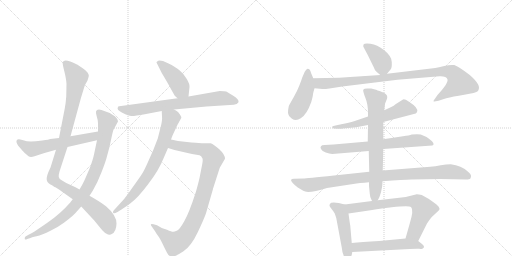
t = 0.00 s
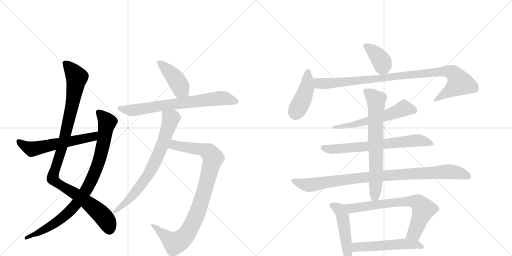
t = 2.78 s
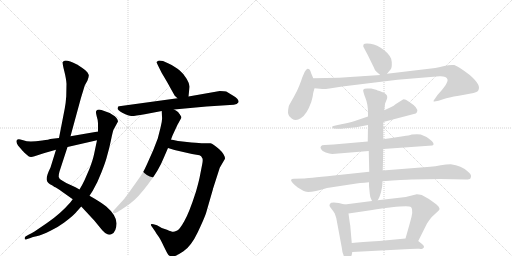
t = 5.57 s
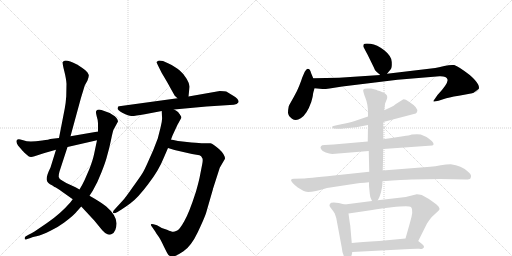
t = 8.35 s
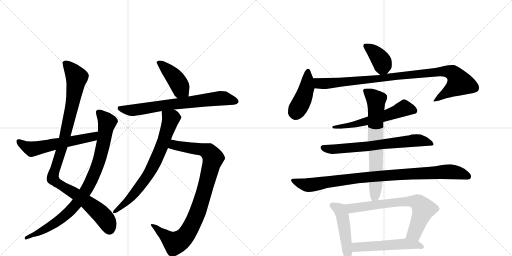
t = 11.14 s
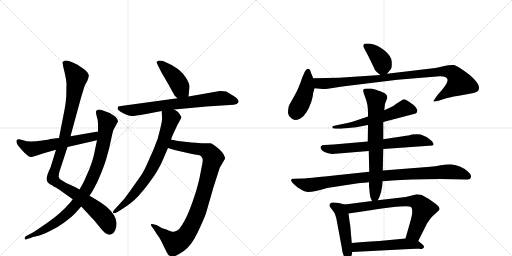
t = 13.92 s

The animated SVG that drew these frames (rendered in a browser with its animation timeline set to each time). Animation: 17 CSS @keyframes rules; one cycle of 13.92 s.

<svg version="1.1" viewBox="0 0 2048 1024" xmlns="http://www.w3.org/2000/svg">
  <g stroke="lightgray" stroke-dasharray="1,1" stroke-width="1" transform="scale(4, 4)">
    <line x1="0" y1="0" x2="256" y2="256"></line>
    <line x1="256" y1="0" x2="0" y2="256"></line>
    <line x1="128" y1="0" x2="128" y2="256"></line>
    <line x1="0" y1="128" x2="256" y2="128"></line>
    <line x1="256" y1="0" x2="512" y2="256"></line>
    <line x1="512" y1="0" x2="256" y2="256"></line>
    <line x1="384" y1="0" x2="384" y2="256"></line>
    <line x1="256" y1="128" x2="512" y2="128"></line>
  </g>
<g transform="scale(1, -1) translate(0, -850)">
   <style type="text/css">
    @keyframes keyframes0 {
      from {
       stroke: black;
       stroke-dashoffset: 1056;
       stroke-width: 128;
       }
       77% {
       animation-timing-function: step-end;
       stroke: black;
       stroke-dashoffset: 0;
       stroke-width: 128;
       }
       to {
       stroke: black;
       stroke-width: 1024;
       }
       }
       #make-me-a-hanzi-animation-0 {
         animation: keyframes0 1.109375s both;
         animation-delay: 0.000000s;
         animation-timing-function: linear;
       }
    @keyframes keyframes1 {
      from {
       stroke: black;
       stroke-dashoffset: 908;
       stroke-width: 128;
       }
       75% {
       animation-timing-function: step-end;
       stroke: black;
       stroke-dashoffset: 0;
       stroke-width: 128;
       }
       to {
       stroke: black;
       stroke-width: 1024;
       }
       }
       #make-me-a-hanzi-animation-1 {
         animation: keyframes1 0.988932s both;
         animation-delay: 1.109375s;
         animation-timing-function: linear;
       }
    @keyframes keyframes2 {
      from {
       stroke: black;
       stroke-dashoffset: 587;
       stroke-width: 128;
       }
       66% {
       animation-timing-function: step-end;
       stroke: black;
       stroke-dashoffset: 0;
       stroke-width: 128;
       }
       to {
       stroke: black;
       stroke-width: 1024;
       }
       }
       #make-me-a-hanzi-animation-2 {
         animation: keyframes2 0.727702s both;
         animation-delay: 2.098307s;
         animation-timing-function: linear;
       }
    @keyframes keyframes3 {
      from {
       stroke: black;
       stroke-dashoffset: 428;
       stroke-width: 128;
       }
       58% {
       animation-timing-function: step-end;
       stroke: black;
       stroke-dashoffset: 0;
       stroke-width: 128;
       }
       to {
       stroke: black;
       stroke-width: 1024;
       }
       }
       #make-me-a-hanzi-animation-3 {
         animation: keyframes3 0.598307s both;
         animation-delay: 2.826009s;
         animation-timing-function: linear;
       }
    @keyframes keyframes4 {
      from {
       stroke: black;
       stroke-dashoffset: 727;
       stroke-width: 128;
       }
       70% {
       animation-timing-function: step-end;
       stroke: black;
       stroke-dashoffset: 0;
       stroke-width: 128;
       }
       to {
       stroke: black;
       stroke-width: 1024;
       }
       }
       #make-me-a-hanzi-animation-4 {
         animation: keyframes4 0.841634s both;
         animation-delay: 3.424316s;
         animation-timing-function: linear;
       }
    @keyframes keyframes5 {
      from {
       stroke: black;
       stroke-dashoffset: 943;
       stroke-width: 128;
       }
       75% {
       animation-timing-function: step-end;
       stroke: black;
       stroke-dashoffset: 0;
       stroke-width: 128;
       }
       to {
       stroke: black;
       stroke-width: 1024;
       }
       }
       #make-me-a-hanzi-animation-5 {
         animation: keyframes5 1.017415s both;
         animation-delay: 4.265951s;
         animation-timing-function: linear;
       }
    @keyframes keyframes6 {
      from {
       stroke: black;
       stroke-dashoffset: 742;
       stroke-width: 128;
       }
       71% {
       animation-timing-function: step-end;
       stroke: black;
       stroke-dashoffset: 0;
       stroke-width: 128;
       }
       to {
       stroke: black;
       stroke-width: 1024;
       }
       }
       #make-me-a-hanzi-animation-6 {
         animation: keyframes6 0.853841s both;
         animation-delay: 5.283366s;
         animation-timing-function: linear;
       }
    @keyframes keyframes7 {
      from {
       stroke: black;
       stroke-dashoffset: 390;
       stroke-width: 128;
       }
       56% {
       animation-timing-function: step-end;
       stroke: black;
       stroke-dashoffset: 0;
       stroke-width: 128;
       }
       to {
       stroke: black;
       stroke-width: 1024;
       }
       }
       #make-me-a-hanzi-animation-7 {
         animation: keyframes7 0.567383s both;
         animation-delay: 6.137207s;
         animation-timing-function: linear;
       }
    @keyframes keyframes8 {
      from {
       stroke: black;
       stroke-dashoffset: 436;
       stroke-width: 128;
       }
       59% {
       animation-timing-function: step-end;
       stroke: black;
       stroke-dashoffset: 0;
       stroke-width: 128;
       }
       to {
       stroke: black;
       stroke-width: 1024;
       }
       }
       #make-me-a-hanzi-animation-8 {
         animation: keyframes8 0.604818s both;
         animation-delay: 6.704590s;
         animation-timing-function: linear;
       }
    @keyframes keyframes9 {
      from {
       stroke: black;
       stroke-dashoffset: 989;
       stroke-width: 128;
       }
       76% {
       animation-timing-function: step-end;
       stroke: black;
       stroke-dashoffset: 0;
       stroke-width: 128;
       }
       to {
       stroke: black;
       stroke-width: 1024;
       }
       }
       #make-me-a-hanzi-animation-9 {
         animation: keyframes9 1.054850s both;
         animation-delay: 7.309408s;
         animation-timing-function: linear;
       }
    @keyframes keyframes10 {
      from {
       stroke: black;
       stroke-dashoffset: 589;
       stroke-width: 128;
       }
       66% {
       animation-timing-function: step-end;
       stroke: black;
       stroke-dashoffset: 0;
       stroke-width: 128;
       }
       to {
       stroke: black;
       stroke-width: 1024;
       }
       }
       #make-me-a-hanzi-animation-10 {
         animation: keyframes10 0.729329s both;
         animation-delay: 8.364258s;
         animation-timing-function: linear;
       }
    @keyframes keyframes11 {
      from {
       stroke: black;
       stroke-dashoffset: 692;
       stroke-width: 128;
       }
       69% {
       animation-timing-function: step-end;
       stroke: black;
       stroke-dashoffset: 0;
       stroke-width: 128;
       }
       to {
       stroke: black;
       stroke-width: 1024;
       }
       }
       #make-me-a-hanzi-animation-11 {
         animation: keyframes11 0.813151s both;
         animation-delay: 9.093587s;
         animation-timing-function: linear;
       }
    @keyframes keyframes12 {
      from {
       stroke: black;
       stroke-dashoffset: 966;
       stroke-width: 128;
       }
       76% {
       animation-timing-function: step-end;
       stroke: black;
       stroke-dashoffset: 0;
       stroke-width: 128;
       }
       to {
       stroke: black;
       stroke-width: 1024;
       }
       }
       #make-me-a-hanzi-animation-12 {
         animation: keyframes12 1.036133s both;
         animation-delay: 9.906738s;
         animation-timing-function: linear;
       }
    @keyframes keyframes13 {
      from {
       stroke: black;
       stroke-dashoffset: 710;
       stroke-width: 128;
       }
       70% {
       animation-timing-function: step-end;
       stroke: black;
       stroke-dashoffset: 0;
       stroke-width: 128;
       }
       to {
       stroke: black;
       stroke-width: 1024;
       }
       }
       #make-me-a-hanzi-animation-13 {
         animation: keyframes13 0.827799s both;
         animation-delay: 10.942871s;
         animation-timing-function: linear;
       }
    @keyframes keyframes14 {
      from {
       stroke: black;
       stroke-dashoffset: 473;
       stroke-width: 128;
       }
       61% {
       animation-timing-function: step-end;
       stroke: black;
       stroke-dashoffset: 0;
       stroke-width: 128;
       }
       to {
       stroke: black;
       stroke-width: 1024;
       }
       }
       #make-me-a-hanzi-animation-14 {
         animation: keyframes14 0.634928s both;
         animation-delay: 11.770671s;
         animation-timing-function: linear;
       }
    @keyframes keyframes15 {
      from {
       stroke: black;
       stroke-dashoffset: 713;
       stroke-width: 128;
       }
       70% {
       animation-timing-function: step-end;
       stroke: black;
       stroke-dashoffset: 0;
       stroke-width: 128;
       }
       to {
       stroke: black;
       stroke-width: 1024;
       }
       }
       #make-me-a-hanzi-animation-15 {
         animation: keyframes15 0.830241s both;
         animation-delay: 12.405599s;
         animation-timing-function: linear;
       }
    @keyframes keyframes16 {
      from {
       stroke: black;
       stroke-dashoffset: 535;
       stroke-width: 128;
       }
       64% {
       animation-timing-function: step-end;
       stroke: black;
       stroke-dashoffset: 0;
       stroke-width: 128;
       }
       to {
       stroke: black;
       stroke-width: 1024;
       }
       }
       #make-me-a-hanzi-animation-16 {
         animation: keyframes16 0.685384s both;
         animation-delay: 13.235840s;
         animation-timing-function: linear;
       }
</style>
<path d="M 266 515 L 265 465 Q 263 436 259 416 L 236 298 L 224 251 L 202 180 Q 184 144 187 130 Q 190 116 208 109 L 218 102 Q 222 102 250 82 L 291 53 L 325 24 L 377 -32 L 409 -71 Q 422 -86 432 -88 Q 442 -90 447 -86 Q 465 -78 466 -45 Q 467 -12 425 24 Q 404 41 358 67 L 318 92 L 302 101 L 265 118 L 250 127 Q 236 133 235 142 Q 234 150 238 164 L 270 262 L 282 305 L 324 459 L 339 508 L 350 528 Q 356 545 355 550 Q 354 554 350 560 Q 346 566 328 579 Q 311 591 308 592 Q 270 611 258 607 Q 254 606 251 602 Q 249 597 257 566 Q 265 534 266 515 Z" fill="lightgray"></path> 
<path d="M 291 53 L 281 40 Q 241 -6 188 -42 L 138 -76 Q 126 -84 114 -89 L 102 -96 Q 98 -100 99 -104 Q 98 -111 109 -106 L 122 -102 Q 124 -100 146 -95 Q 168 -90 202 -73 Q 236 -56 257 -40 Q 297 -10 308 5 L 325 24 L 358 67 L 371 87 Q 389 117 406 161 Q 423 204 428 225 Q 437 255 444 290 Q 451 324 454 331 L 472 364 Q 471 379 450 391 Q 443 396 439 398 L 406 410 Q 387 415 384 404 Q 383 399 387 384 Q 392 369 392 357 L 392 324 L 388 289 L 376 232 Q 371 209 358 175 L 338 129 Q 327 106 318 92 L 291 53 Z" fill="lightgray"></path> 
<path d="M 236 298 L 201 294 Q 198 292 169 288 Q 141 284 124 284 Q 108 284 89 290 Q 71 296 67 289 Q 63 282 72 268 L 91 246 Q 93 243 114 225 Q 122 219 138 225 L 178 238 L 224 251 L 270 262 L 388 289 C 417 296 422 329 392 324 L 282 305 L 236 298 Z" fill="lightgray"></path> 
<path d="M 699 467 L 710 457 C 732 437 751 434 754 464 L 758 502 Q 759 514 747 534 Q 736 554 719 568 Q 703 582 672 597 L 652 606 L 637 608 Q 633 608 631 606 Q 628 602 626 602 Q 625 601 632 588 L 647 558 Q 674 513 681 499 L 699 467 Z" fill="lightgray"></path> 
<path d="M 710 457 L 484 426 Q 475 425 473 424 Q 471 422 471 418 Q 466 412 489 399 Q 516 386 525 386 Q 535 385 579 393 L 647 406 L 696 412 L 826 424 L 935 431 Q 949 433 954 441 Q 957 453 933 467 L 905 484 Q 900 486 879 486 L 754 464 L 710 457 Z" fill="lightgray"></path> 
<path d="M 672 258 L 698 250 L 768 234 L 798 229 Q 805 227 810 216 Q 812 208 809 194 L 800 148 Q 797 130 784 84 Q 756 -3 737 -35 Q 719 -67 709 -72 Q 697 -77 693 -77 Q 689 -78 668 -69 L 647 -62 L 628 -51 L 614 -47 Q 606 -44 604 -47 Q 602 -50 607 -56 L 614 -66 Q 621 -75 622 -78 Q 624 -82 632 -93 Q 641 -105 654 -133 Q 668 -162 673 -169 Q 679 -176 691 -176 Q 703 -176 734 -155 Q 765 -134 791 -79 Q 817 -24 824 -3 L 852 94 Q 851 94 853 98 L 879 179 L 900 215 Q 900 232 876 254 Q 852 275 842 277 Q 832 278 820 277 Q 809 276 766 280 L 712 286 L 684 292 C 655 298 643 267 672 258 Z" fill="lightgray"></path> 
<path d="M 647 406 L 648 383 Q 650 370 642 339 L 631 296 Q 614 249 595 209 Q 577 168 569 156 Q 561 143 530 100 Q 500 57 492 49 L 460 14 Q 449 4 453 -2 Q 457 -5 470 2 L 486 12 Q 492 15 522 37 Q 552 59 593 114 Q 635 168 656 221 L 672 258 L 684 292 L 690 308 L 710 351 L 725 378 Q 727 382 722 388 Q 721 392 715 398 Q 713 404 696 412 C 670 427 646 436 647 406 Z" fill="lightgray"></path> 
<path d="M 1548 555 L 1563 573 Q 1568 578 1567 602 Q 1567 625 1537 649 Q 1508 672 1482 675 Q 1457 677 1455 673 Q 1453 669 1453 665 Q 1454 661 1470 632 L 1495 581 Q 1499 569 1505 564 L 1521 550 C 1534 538 1534 538 1548 555 Z" fill="lightgray"></path> 
<path d="M 1253 537 L 1245 556 Q 1242 566 1239 571 Q 1236 575 1230 575 Q 1225 574 1219 563 L 1209 540 Q 1205 527 1197 507 Q 1189 486 1174 460 Q 1159 434 1155 425 Q 1152 411 1152 399 Q 1153 386 1168 375 Q 1184 364 1203 377 Q 1227 391 1245 442 Q 1252 467 1252 474 Q 1253 480 1258 497 C 1263 514 1263 514 1253 537 Z" fill="lightgray"></path> 
<path d="M 1258 497 L 1290 494 Q 1295 493 1318 496 L 1369 504 L 1590 531 L 1758 545 Q 1786 546 1790 532 Q 1794 518 1750 470 L 1739 454 Q 1734 448 1734 445 Q 1734 442 1754 447 L 1785 457 Q 1810 464 1857 471 Q 1904 478 1912 486 Q 1920 499 1912 513 Q 1905 527 1879 550 Q 1835 584 1817 590 Q 1801 592 1777 586 Q 1753 580 1741 578 L 1548 555 L 1521 550 L 1356 539 L 1253 537 C 1223 536 1228 500 1258 497 Z" fill="lightgray"></path> 
<path d="M 1533 362 L 1663 396 Q 1668 400 1669 405 Q 1671 410 1663 421 Q 1655 431 1636 443 Q 1618 455 1612 452 L 1582 433 Q 1576 427 1565 422 L 1537 409 L 1472 384 L 1416 365 Q 1398 360 1365 353 L 1342 348 Q 1332 347 1329 344 Q 1329 341 1330 338 Q 1332 335 1347 335 L 1359 335 Q 1367 335 1372 336 L 1425 341 L 1472 350 L 1533 362 Z" fill="lightgray"></path> 
<path d="M 1533 254 L 1729 268 Q 1740 271 1728 285 Q 1715 297 1706 302 L 1683 312 Q 1670 315 1647 312 Q 1638 308 1612 305 L 1533 293 L 1471 284 L 1334 272 L 1299 270 Q 1286 270 1284 265 Q 1280 261 1284 254 Q 1288 246 1303 240 Q 1318 236 1329 234 L 1475 246 L 1533 254 Z" fill="lightgray"></path> 
<path d="M 1645 132 L 1761 134 L 1863 132 Q 1867 131 1879 134 Q 1883 136 1884 144 Q 1886 152 1871 164 Q 1846 188 1803 193 Q 1785 193 1763 189 Q 1741 185 1721 183 L 1531 168 L 1477 163 L 1336 148 Q 1225 136 1213 136 L 1175 135 Q 1166 135 1164 130 Q 1164 121 1191 100 L 1213 87 Q 1230 74 1308 98 L 1413 114 Q 1437 118 1476 121 L 1530 125 Q 1616 131 1645 132 Z" fill="lightgray"></path> 
<path d="M 1531 168 L 1533 254 L 1533 293 L 1533 362 L 1537 409 L 1540 435 L 1546 450 Q 1549 457 1549 462 Q 1549 474 1528 482 Q 1507 490 1500 492 L 1485 496 L 1469 496 Q 1456 496 1453 491 Q 1451 486 1461 460 Q 1472 434 1472 398 L 1472 384 L 1472 350 L 1471 284 L 1475 246 L 1477 163 L 1476 121 L 1476 106 L 1479 76 Q 1479 62 1488 46 C 1498 24 1498 24 1511 49 Q 1517 60 1518 63 L 1524 81 L 1527 96 Q 1529 101 1530 125 L 1531 168 Z" fill="lightgray"></path> 
<path d="M 1379 32 L 1355 38 Q 1335 42 1325 39 Q 1319 35 1318 30 Q 1317 25 1325 16 Q 1333 6 1339 -4 L 1345 -22 L 1367 -140 Q 1369 -163 1376 -175 Q 1398 -198 1407 -169 L 1409 -158 L 1407 -122 L 1401 -52 Q 1399 -42 1394 -4 C 1390 26 1390 29 1379 32 Z" fill="lightgray"></path> 
<path d="M 1488 46 L 1379 32 C 1349 28 1364 -8 1394 -4 L 1462 6 Q 1498 12 1567 21 Q 1636 29 1644 22 Q 1656 11 1639 -44 L 1622 -104 C 1614 -133 1660 -141 1673 -114 L 1708 -44 Q 1716 -31 1727 -18 L 1753 6 Q 1766 16 1746 32 Q 1711 59 1687 70 Q 1675 73 1667 73 L 1623 62 L 1511 49 L 1488 46 Z" fill="lightgray"></path> 
<path d="M 1409 -158 L 1639 -146 Q 1665 -144 1677 -145 Q 1690 -147 1691 -144 Q 1696 -142 1696 -137 Q 1696 -132 1688 -126 L 1673 -114 C 1656 -101 1652 -101 1622 -104 L 1517 -114 Q 1445 -118 1407 -122 C 1377 -125 1379 -160 1409 -158 Z" fill="lightgray"></path> 
      <clipPath id="make-me-a-hanzi-clip-0">
      <path d="M 266 515 L 265 465 Q 263 436 259 416 L 236 298 L 224 251 L 202 180 Q 184 144 187 130 Q 190 116 208 109 L 218 102 Q 222 102 250 82 L 291 53 L 325 24 L 377 -32 L 409 -71 Q 422 -86 432 -88 Q 442 -90 447 -86 Q 465 -78 466 -45 Q 467 -12 425 24 Q 404 41 358 67 L 318 92 L 302 101 L 265 118 L 250 127 Q 236 133 235 142 Q 234 150 238 164 L 270 262 L 282 305 L 324 459 L 339 508 L 350 528 Q 356 545 355 550 Q 354 554 350 560 Q 346 566 328 579 Q 311 591 308 592 Q 270 611 258 607 Q 254 606 251 602 Q 249 597 257 566 Q 265 534 266 515 Z" fill="lightgray"></path>
      </clipPath>
      <path clip-path="url(#make-me-a-hanzi-clip-0)" d="M 259 599 L 300 552 L 306 533 L 278 381 L 211 139 L 224 121 L 303 74 L 407 -9 L 429 -38 L 437 -65 " fill="none" id="make-me-a-hanzi-animation-0" stroke-dasharray="928 1856" stroke-linecap="round"></path>

      <clipPath id="make-me-a-hanzi-clip-1">
      <path d="M 291 53 L 281 40 Q 241 -6 188 -42 L 138 -76 Q 126 -84 114 -89 L 102 -96 Q 98 -100 99 -104 Q 98 -111 109 -106 L 122 -102 Q 124 -100 146 -95 Q 168 -90 202 -73 Q 236 -56 257 -40 Q 297 -10 308 5 L 325 24 L 358 67 L 371 87 Q 389 117 406 161 Q 423 204 428 225 Q 437 255 444 290 Q 451 324 454 331 L 472 364 Q 471 379 450 391 Q 443 396 439 398 L 406 410 Q 387 415 384 404 Q 383 399 387 384 Q 392 369 392 357 L 392 324 L 388 289 L 376 232 Q 371 209 358 175 L 338 129 Q 327 106 318 92 L 291 53 Z" fill="lightgray"></path>
      </clipPath>
      <path clip-path="url(#make-me-a-hanzi-clip-1)" d="M 394 401 L 429 361 L 402 227 L 381 163 L 348 95 L 305 34 L 253 -19 L 173 -71 L 105 -102 " fill="none" id="make-me-a-hanzi-animation-1" stroke-dasharray="780 1560" stroke-linecap="round"></path>

      <clipPath id="make-me-a-hanzi-clip-2">
      <path d="M 236 298 L 201 294 Q 198 292 169 288 Q 141 284 124 284 Q 108 284 89 290 Q 71 296 67 289 Q 63 282 72 268 L 91 246 Q 93 243 114 225 Q 122 219 138 225 L 178 238 L 224 251 L 270 262 L 388 289 C 417 296 422 329 392 324 L 282 305 L 236 298 Z" fill="lightgray"></path>
      </clipPath>
      <path clip-path="url(#make-me-a-hanzi-clip-2)" d="M 74 284 L 112 260 L 136 255 L 362 300 L 378 308 L 385 319 " fill="none" id="make-me-a-hanzi-animation-2" stroke-dasharray="459 918" stroke-linecap="round"></path>

      <clipPath id="make-me-a-hanzi-clip-3">
      <path d="M 699 467 L 710 457 C 732 437 751 434 754 464 L 758 502 Q 759 514 747 534 Q 736 554 719 568 Q 703 582 672 597 L 652 606 L 637 608 Q 633 608 631 606 Q 628 602 626 602 Q 625 601 632 588 L 647 558 Q 674 513 681 499 L 699 467 Z" fill="lightgray"></path>
      </clipPath>
      <path clip-path="url(#make-me-a-hanzi-clip-3)" d="M 634 597 L 643 596 L 694 545 L 723 493 L 745 471 " fill="none" id="make-me-a-hanzi-animation-3" stroke-dasharray="300 600" stroke-linecap="round"></path>

      <clipPath id="make-me-a-hanzi-clip-4">
      <path d="M 710 457 L 484 426 Q 475 425 473 424 Q 471 422 471 418 Q 466 412 489 399 Q 516 386 525 386 Q 535 385 579 393 L 647 406 L 696 412 L 826 424 L 935 431 Q 949 433 954 441 Q 957 453 933 467 L 905 484 Q 900 486 879 486 L 754 464 L 710 457 Z" fill="lightgray"></path>
      </clipPath>
      <path clip-path="url(#make-me-a-hanzi-clip-4)" d="M 480 418 L 504 410 L 535 409 L 887 457 L 945 444 " fill="none" id="make-me-a-hanzi-animation-4" stroke-dasharray="599 1198" stroke-linecap="round"></path>

      <clipPath id="make-me-a-hanzi-clip-5">
      <path d="M 672 258 L 698 250 L 768 234 L 798 229 Q 805 227 810 216 Q 812 208 809 194 L 800 148 Q 797 130 784 84 Q 756 -3 737 -35 Q 719 -67 709 -72 Q 697 -77 693 -77 Q 689 -78 668 -69 L 647 -62 L 628 -51 L 614 -47 Q 606 -44 604 -47 Q 602 -50 607 -56 L 614 -66 Q 621 -75 622 -78 Q 624 -82 632 -93 Q 641 -105 654 -133 Q 668 -162 673 -169 Q 679 -176 691 -176 Q 703 -176 734 -155 Q 765 -134 791 -79 Q 817 -24 824 -3 L 852 94 Q 851 94 853 98 L 879 179 L 900 215 Q 900 232 876 254 Q 852 275 842 277 Q 832 278 820 277 Q 809 276 766 280 L 712 286 L 684 292 C 655 298 643 267 672 258 Z" fill="lightgray"></path>
      </clipPath>
      <path clip-path="url(#make-me-a-hanzi-clip-5)" d="M 680 261 L 701 270 L 827 246 L 845 231 L 850 204 L 795 13 L 765 -56 L 729 -107 L 698 -122 L 609 -50 " fill="none" id="make-me-a-hanzi-animation-5" stroke-dasharray="815 1630" stroke-linecap="round"></path>

      <clipPath id="make-me-a-hanzi-clip-6">
      <path d="M 647 406 L 648 383 Q 650 370 642 339 L 631 296 Q 614 249 595 209 Q 577 168 569 156 Q 561 143 530 100 Q 500 57 492 49 L 460 14 Q 449 4 453 -2 Q 457 -5 470 2 L 486 12 Q 492 15 522 37 Q 552 59 593 114 Q 635 168 656 221 L 672 258 L 684 292 L 690 308 L 710 351 L 725 378 Q 727 382 722 388 Q 721 392 715 398 Q 713 404 696 412 C 670 427 646 436 647 406 Z" fill="lightgray"></path>
      </clipPath>
      <path clip-path="url(#make-me-a-hanzi-clip-6)" d="M 654 401 L 684 375 L 619 199 L 590 147 L 532 70 L 506 41 L 456 2 " fill="none" id="make-me-a-hanzi-animation-6" stroke-dasharray="614 1228" stroke-linecap="round"></path>

      <clipPath id="make-me-a-hanzi-clip-7">
      <path d="M 1548 555 L 1563 573 Q 1568 578 1567 602 Q 1567 625 1537 649 Q 1508 672 1482 675 Q 1457 677 1455 673 Q 1453 669 1453 665 Q 1454 661 1470 632 L 1495 581 Q 1499 569 1505 564 L 1521 550 C 1534 538 1534 538 1548 555 Z" fill="lightgray"></path>
      </clipPath>
      <path clip-path="url(#make-me-a-hanzi-clip-7)" d="M 1461 667 L 1493 646 L 1525 608 L 1530 590 L 1526 563 " fill="none" id="make-me-a-hanzi-animation-7" stroke-dasharray="262 524" stroke-linecap="round"></path>

      <clipPath id="make-me-a-hanzi-clip-8">
      <path d="M 1253 537 L 1245 556 Q 1242 566 1239 571 Q 1236 575 1230 575 Q 1225 574 1219 563 L 1209 540 Q 1205 527 1197 507 Q 1189 486 1174 460 Q 1159 434 1155 425 Q 1152 411 1152 399 Q 1153 386 1168 375 Q 1184 364 1203 377 Q 1227 391 1245 442 Q 1252 467 1252 474 Q 1253 480 1258 497 C 1263 514 1263 514 1253 537 Z" fill="lightgray"></path>
      </clipPath>
      <path clip-path="url(#make-me-a-hanzi-clip-8)" d="M 1232 567 L 1227 498 L 1183 396 " fill="none" id="make-me-a-hanzi-animation-8" stroke-dasharray="308 616" stroke-linecap="round"></path>

      <clipPath id="make-me-a-hanzi-clip-9">
      <path d="M 1258 497 L 1290 494 Q 1295 493 1318 496 L 1369 504 L 1590 531 L 1758 545 Q 1786 546 1790 532 Q 1794 518 1750 470 L 1739 454 Q 1734 448 1734 445 Q 1734 442 1754 447 L 1785 457 Q 1810 464 1857 471 Q 1904 478 1912 486 Q 1920 499 1912 513 Q 1905 527 1879 550 Q 1835 584 1817 590 Q 1801 592 1777 586 Q 1753 580 1741 578 L 1548 555 L 1521 550 L 1356 539 L 1253 537 C 1223 536 1228 500 1258 497 Z" fill="lightgray"></path>
      </clipPath>
      <path clip-path="url(#make-me-a-hanzi-clip-9)" d="M 1260 531 L 1277 517 L 1306 516 L 1760 564 L 1802 562 L 1815 555 L 1839 518 L 1746 449 L 1737 449 " fill="none" id="make-me-a-hanzi-animation-9" stroke-dasharray="861 1722" stroke-linecap="round"></path>

      <clipPath id="make-me-a-hanzi-clip-10">
      <path d="M 1533 362 L 1663 396 Q 1668 400 1669 405 Q 1671 410 1663 421 Q 1655 431 1636 443 Q 1618 455 1612 452 L 1582 433 Q 1576 427 1565 422 L 1537 409 L 1472 384 L 1416 365 Q 1398 360 1365 353 L 1342 348 Q 1332 347 1329 344 Q 1329 341 1330 338 Q 1332 335 1347 335 L 1359 335 Q 1367 335 1372 336 L 1425 341 L 1472 350 L 1533 362 Z" fill="lightgray"></path>
      </clipPath>
      <path clip-path="url(#make-me-a-hanzi-clip-10)" d="M 1656 407 L 1614 416 L 1477 367 L 1365 343 L 1335 342 " fill="none" id="make-me-a-hanzi-animation-10" stroke-dasharray="461 922" stroke-linecap="round"></path>

      <clipPath id="make-me-a-hanzi-clip-11">
      <path d="M 1533 254 L 1729 268 Q 1740 271 1728 285 Q 1715 297 1706 302 L 1683 312 Q 1670 315 1647 312 Q 1638 308 1612 305 L 1533 293 L 1471 284 L 1334 272 L 1299 270 Q 1286 270 1284 265 Q 1280 261 1284 254 Q 1288 246 1303 240 Q 1318 236 1329 234 L 1475 246 L 1533 254 Z" fill="lightgray"></path>
      </clipPath>
      <path clip-path="url(#make-me-a-hanzi-clip-11)" d="M 1294 260 L 1327 253 L 1379 256 L 1667 289 L 1726 276 " fill="none" id="make-me-a-hanzi-animation-11" stroke-dasharray="564 1128" stroke-linecap="round"></path>

      <clipPath id="make-me-a-hanzi-clip-12">
      <path d="M 1645 132 L 1761 134 L 1863 132 Q 1867 131 1879 134 Q 1883 136 1884 144 Q 1886 152 1871 164 Q 1846 188 1803 193 Q 1785 193 1763 189 Q 1741 185 1721 183 L 1531 168 L 1477 163 L 1336 148 Q 1225 136 1213 136 L 1175 135 Q 1166 135 1164 130 Q 1164 121 1191 100 L 1213 87 Q 1230 74 1308 98 L 1413 114 Q 1437 118 1476 121 L 1530 125 Q 1616 131 1645 132 Z" fill="lightgray"></path>
      </clipPath>
      <path clip-path="url(#make-me-a-hanzi-clip-12)" d="M 1171 129 L 1193 118 L 1233 110 L 1456 141 L 1774 163 L 1819 162 L 1872 144 " fill="none" id="make-me-a-hanzi-animation-12" stroke-dasharray="838 1676" stroke-linecap="round"></path>

      <clipPath id="make-me-a-hanzi-clip-13">
      <path d="M 1531 168 L 1533 254 L 1533 293 L 1533 362 L 1537 409 L 1540 435 L 1546 450 Q 1549 457 1549 462 Q 1549 474 1528 482 Q 1507 490 1500 492 L 1485 496 L 1469 496 Q 1456 496 1453 491 Q 1451 486 1461 460 Q 1472 434 1472 398 L 1472 384 L 1472 350 L 1471 284 L 1475 246 L 1477 163 L 1476 121 L 1476 106 L 1479 76 Q 1479 62 1488 46 C 1498 24 1498 24 1511 49 Q 1517 60 1518 63 L 1524 81 L 1527 96 Q 1529 101 1530 125 L 1531 168 Z" fill="lightgray"></path>
      </clipPath>
      <path clip-path="url(#make-me-a-hanzi-clip-13)" d="M 1459 488 L 1486 469 L 1504 447 L 1504 133 L 1499 66 L 1492 57 " fill="none" id="make-me-a-hanzi-animation-13" stroke-dasharray="582 1164" stroke-linecap="round"></path>

      <clipPath id="make-me-a-hanzi-clip-14">
      <path d="M 1379 32 L 1355 38 Q 1335 42 1325 39 Q 1319 35 1318 30 Q 1317 25 1325 16 Q 1333 6 1339 -4 L 1345 -22 L 1367 -140 Q 1369 -163 1376 -175 Q 1398 -198 1407 -169 L 1409 -158 L 1407 -122 L 1401 -52 Q 1399 -42 1394 -4 C 1390 26 1390 29 1379 32 Z" fill="lightgray"></path>
      </clipPath>
      <path clip-path="url(#make-me-a-hanzi-clip-14)" d="M 1331 28 L 1360 10 L 1371 -16 L 1391 -169 " fill="none" id="make-me-a-hanzi-animation-14" stroke-dasharray="345 690" stroke-linecap="round"></path>

      <clipPath id="make-me-a-hanzi-clip-15">
      <path d="M 1488 46 L 1379 32 C 1349 28 1364 -8 1394 -4 L 1462 6 Q 1498 12 1567 21 Q 1636 29 1644 22 Q 1656 11 1639 -44 L 1622 -104 C 1614 -133 1660 -141 1673 -114 L 1708 -44 Q 1716 -31 1727 -18 L 1753 6 Q 1766 16 1746 32 Q 1711 59 1687 70 Q 1675 73 1667 73 L 1623 62 L 1511 49 L 1488 46 Z" fill="lightgray"></path>
      </clipPath>
      <path clip-path="url(#make-me-a-hanzi-clip-15)" d="M 1387 28 L 1412 17 L 1590 41 L 1669 41 L 1694 13 L 1658 -82 L 1630 -98 " fill="none" id="make-me-a-hanzi-animation-15" stroke-dasharray="585 1170" stroke-linecap="round"></path>

      <clipPath id="make-me-a-hanzi-clip-16">
      <path d="M 1409 -158 L 1639 -146 Q 1665 -144 1677 -145 Q 1690 -147 1691 -144 Q 1696 -142 1696 -137 Q 1696 -132 1688 -126 L 1673 -114 C 1656 -101 1652 -101 1622 -104 L 1517 -114 Q 1445 -118 1407 -122 C 1377 -125 1379 -160 1409 -158 Z" fill="lightgray"></path>
      </clipPath>
      <path clip-path="url(#make-me-a-hanzi-clip-16)" d="M 1416 -152 L 1425 -139 L 1440 -137 L 1624 -125 L 1687 -135 " fill="none" id="make-me-a-hanzi-animation-16" stroke-dasharray="407 814" stroke-linecap="round"></path>

</g>
</svg>
